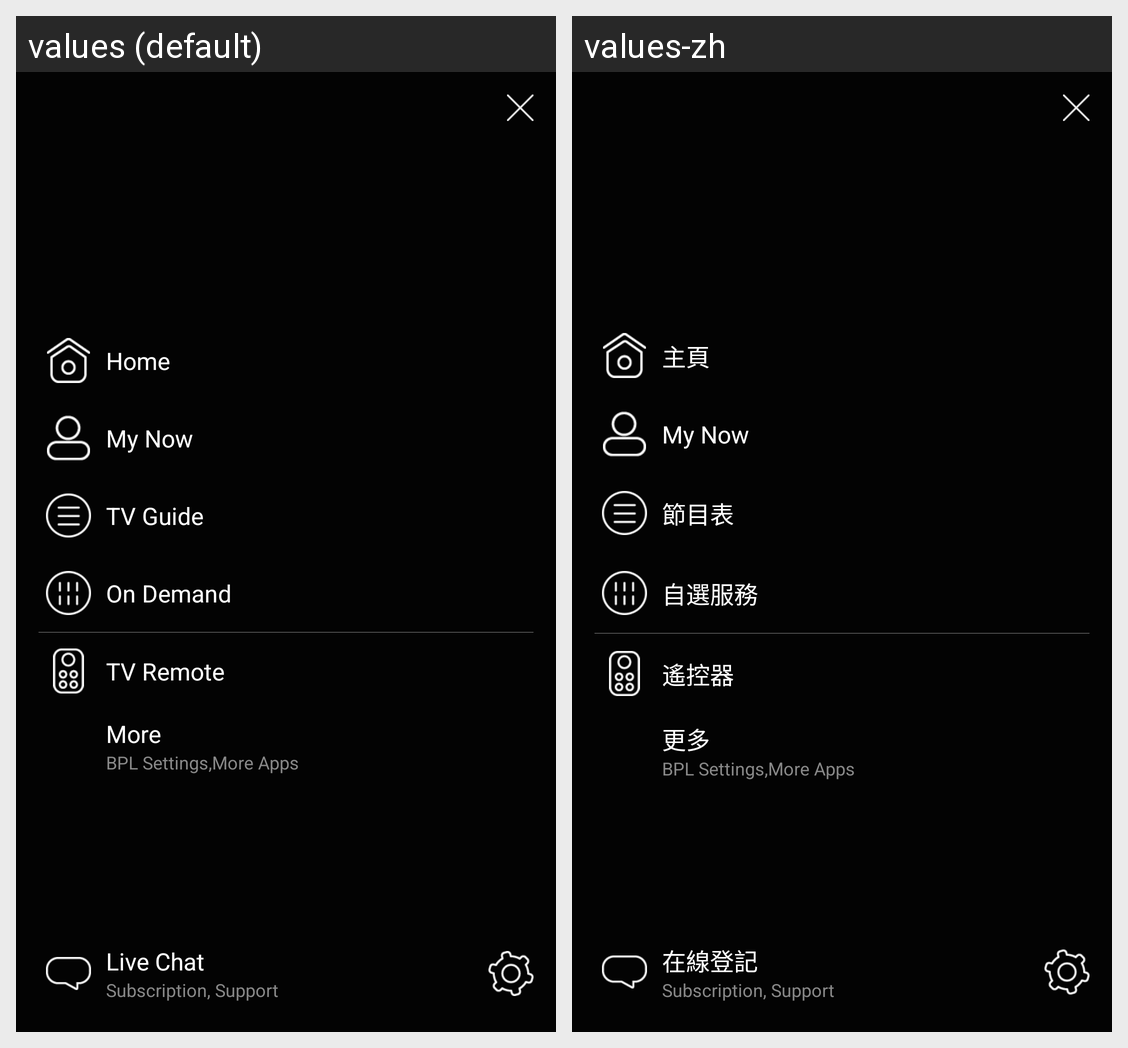

Locale-by-locale string values for the Android screen shown in this grid:
Android screen res/layout/view_right_draw.xml rendered under 2 locales, left to right: values (default), values-zh. Device: Nexus 5 (rendered at 1080×1920; each locale shown at half size, 540×960, under a caption strip naming it); theme AppTheme.
Strings drawn on this screen, with the default value and each locale's value (text and hints the layout hard-codes, and strings that could not be matched under every locale, appear in the picture but are not listed):

home
  values: Home
  values-zh: 主頁

my_now
  values: My Now
  values-zh: My Now  [not translated; the default value is used]

tv_guide
  values: TV Guide
  values-zh: 節目表

on_demands
  values: On Demand
  values-zh: 自選服務

tv_remote
  values: TV Remote
  values-zh: 遙控器

more
  values: More
  values-zh: 更多

more_description
  values: BPL Settings,More Apps
  values-zh: BPL Settings,More Apps  [not translated; the default value is used]

live_chat
  values: Live Chat
  values-zh: 在線登記

support
  values: Subscription, Support
  values-zh: Subscription, Support  [not translated; the default value is used]
